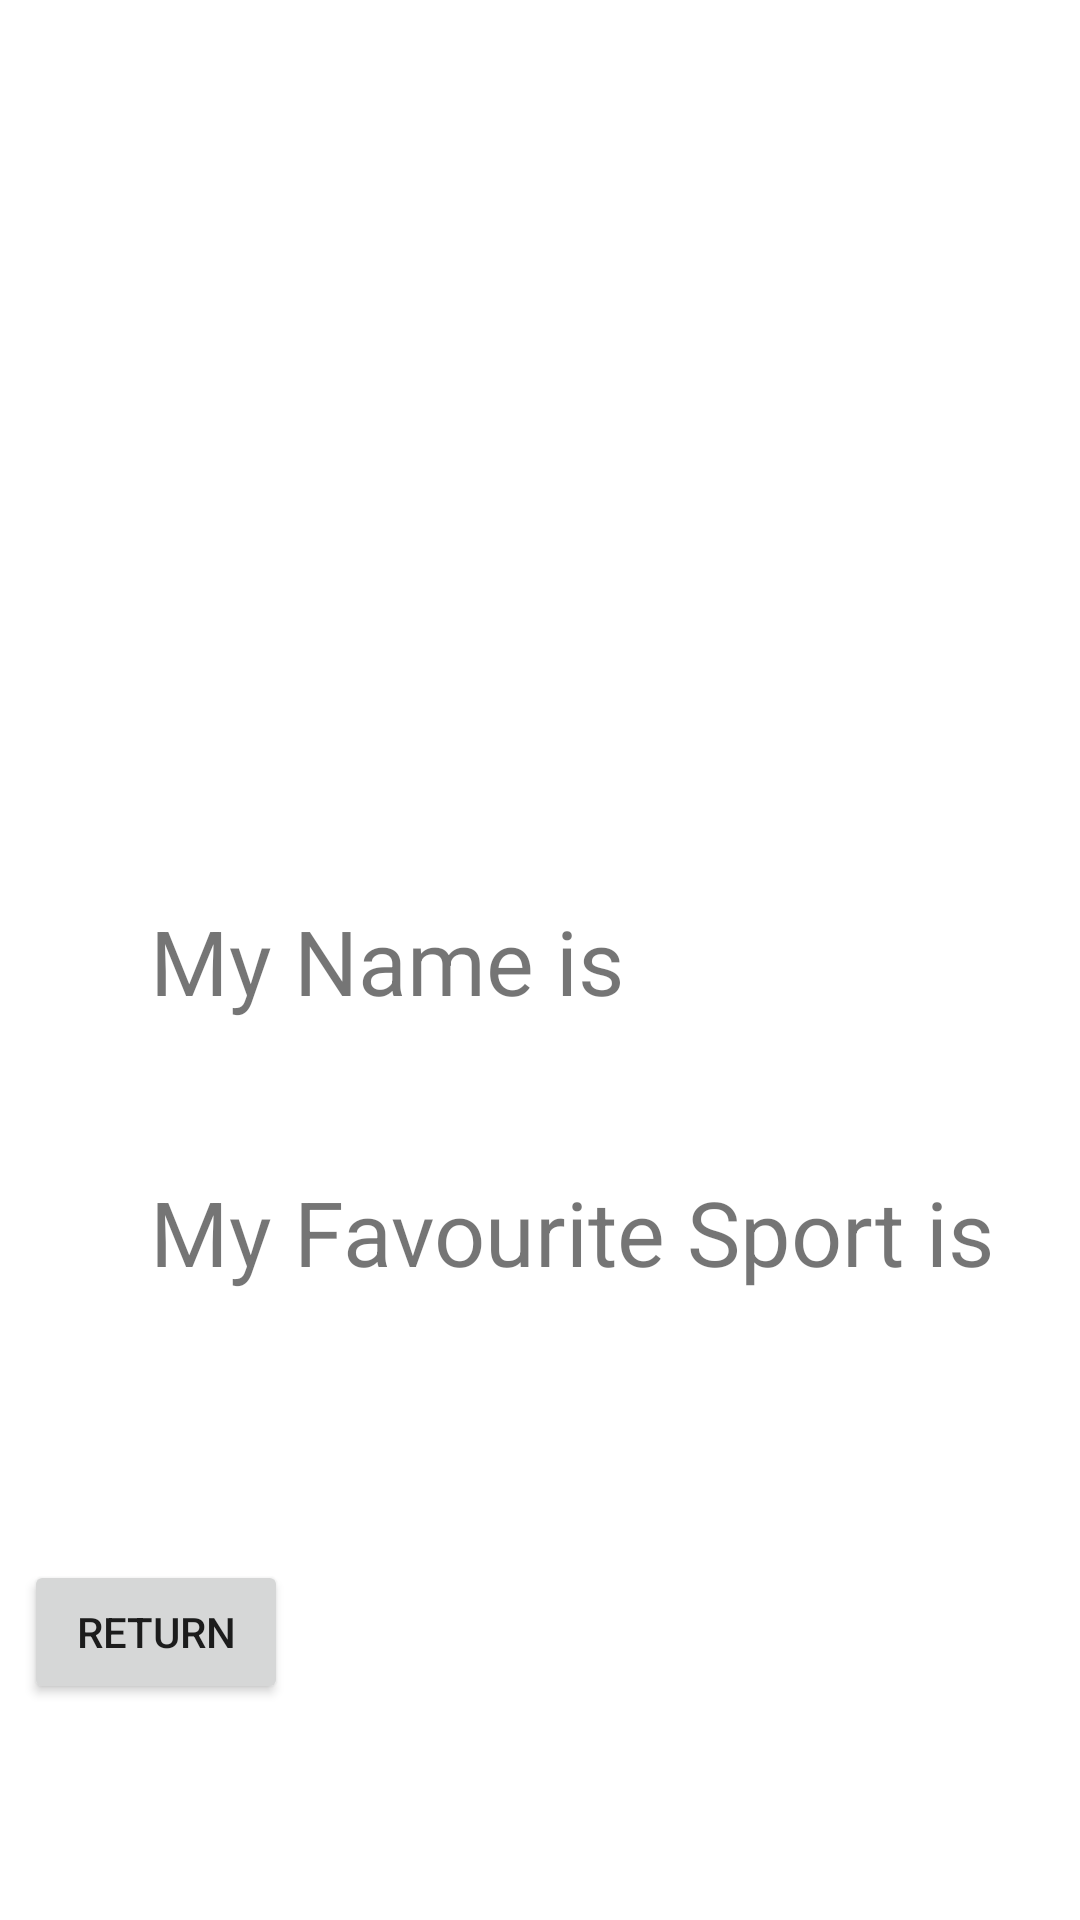

Here is an Android app screen rendered from its layout file. Give the layout XML and the strings, colors and styles it references.
<!-- AndroidManifest.xml: application theme Theme.SportsPreferences -->
<!-- res/layout/activity_info.xml -->
<?xml version="1.0" encoding="utf-8"?>
<androidx.constraintlayout.widget.ConstraintLayout xmlns:android="http://schemas.android.com/apk/res/android"
    xmlns:app="http://schemas.android.com/apk/res-auto"
    xmlns:tools="http://schemas.android.com/tools"
    android:layout_width="match_parent"
    android:layout_height="match_parent">

    <TextView
        android:id="@+id/lblName"
        android:layout_width="wrap_content"
        android:layout_height="wrap_content"
        android:text="My Name is "
        app:layout_constraintBottom_toBottomOf="parent"
        app:layout_constraintTop_toTopOf="parent"
        app:layout_constraintLeft_toLeftOf="parent"
        android:layout_marginLeft="50dp"
        android:textSize="30sp"/>

    <TextView
        android:id="@+id/lblSport"
        android:layout_width="wrap_content"
        android:layout_height="wrap_content"
        android:text="My Favourite Sport is "
        app:layout_constraintStart_toStartOf="@+id/lblName"
        app:layout_constraintTop_toBottomOf="@id/lblName"
        android:layout_marginTop="50dp"
        android:textSize="30sp"/>

    <Button
        android:id="@+id/btnReturn"
        android:layout_width="wrap_content"
        android:layout_height="wrap_content"
        android:layout_marginEnd="264dp"
        android:layout_marginBottom="72dp"
        android:text="Return"
        app:layout_constraintBottom_toBottomOf="parent"
        app:layout_constraintEnd_toEndOf="parent" />
</androidx.constraintlayout.widget.ConstraintLayout>
<!-- resources referenced by this layout -->
<resources>
  <style name="Theme.SportsPreferences" parent="Theme.MaterialComponents.DayNight.DarkActionBar">
          
          <item name="colorPrimary">@color/purple_500</item>
          <item name="colorPrimaryVariant">@color/purple_700</item>
          <item name="colorOnPrimary">@color/white</item>
          
          <item name="colorSecondary">@color/teal_200</item>
          <item name="colorSecondaryVariant">@color/teal_700</item>
          <item name="colorOnSecondary">@color/black</item>
          
          <item name="android:statusBarColor" tools:targetApi="l">?attr/colorPrimaryVariant</item>
          
      </style>
  <!-- not gathered from this repository: default colours our renderer supplied (Android Studio template values) -->
  <color name="purple_500">#FF6200EE</color>
  <color name="purple_700">#FF3700B3</color>
  <color name="teal_200">#FF03DAC5</color>
  <color name="teal_700">#FF018786</color>
  <color name="black">#FF000000</color>
  <color name="white">#FFFFFFFF</color>
</resources>
